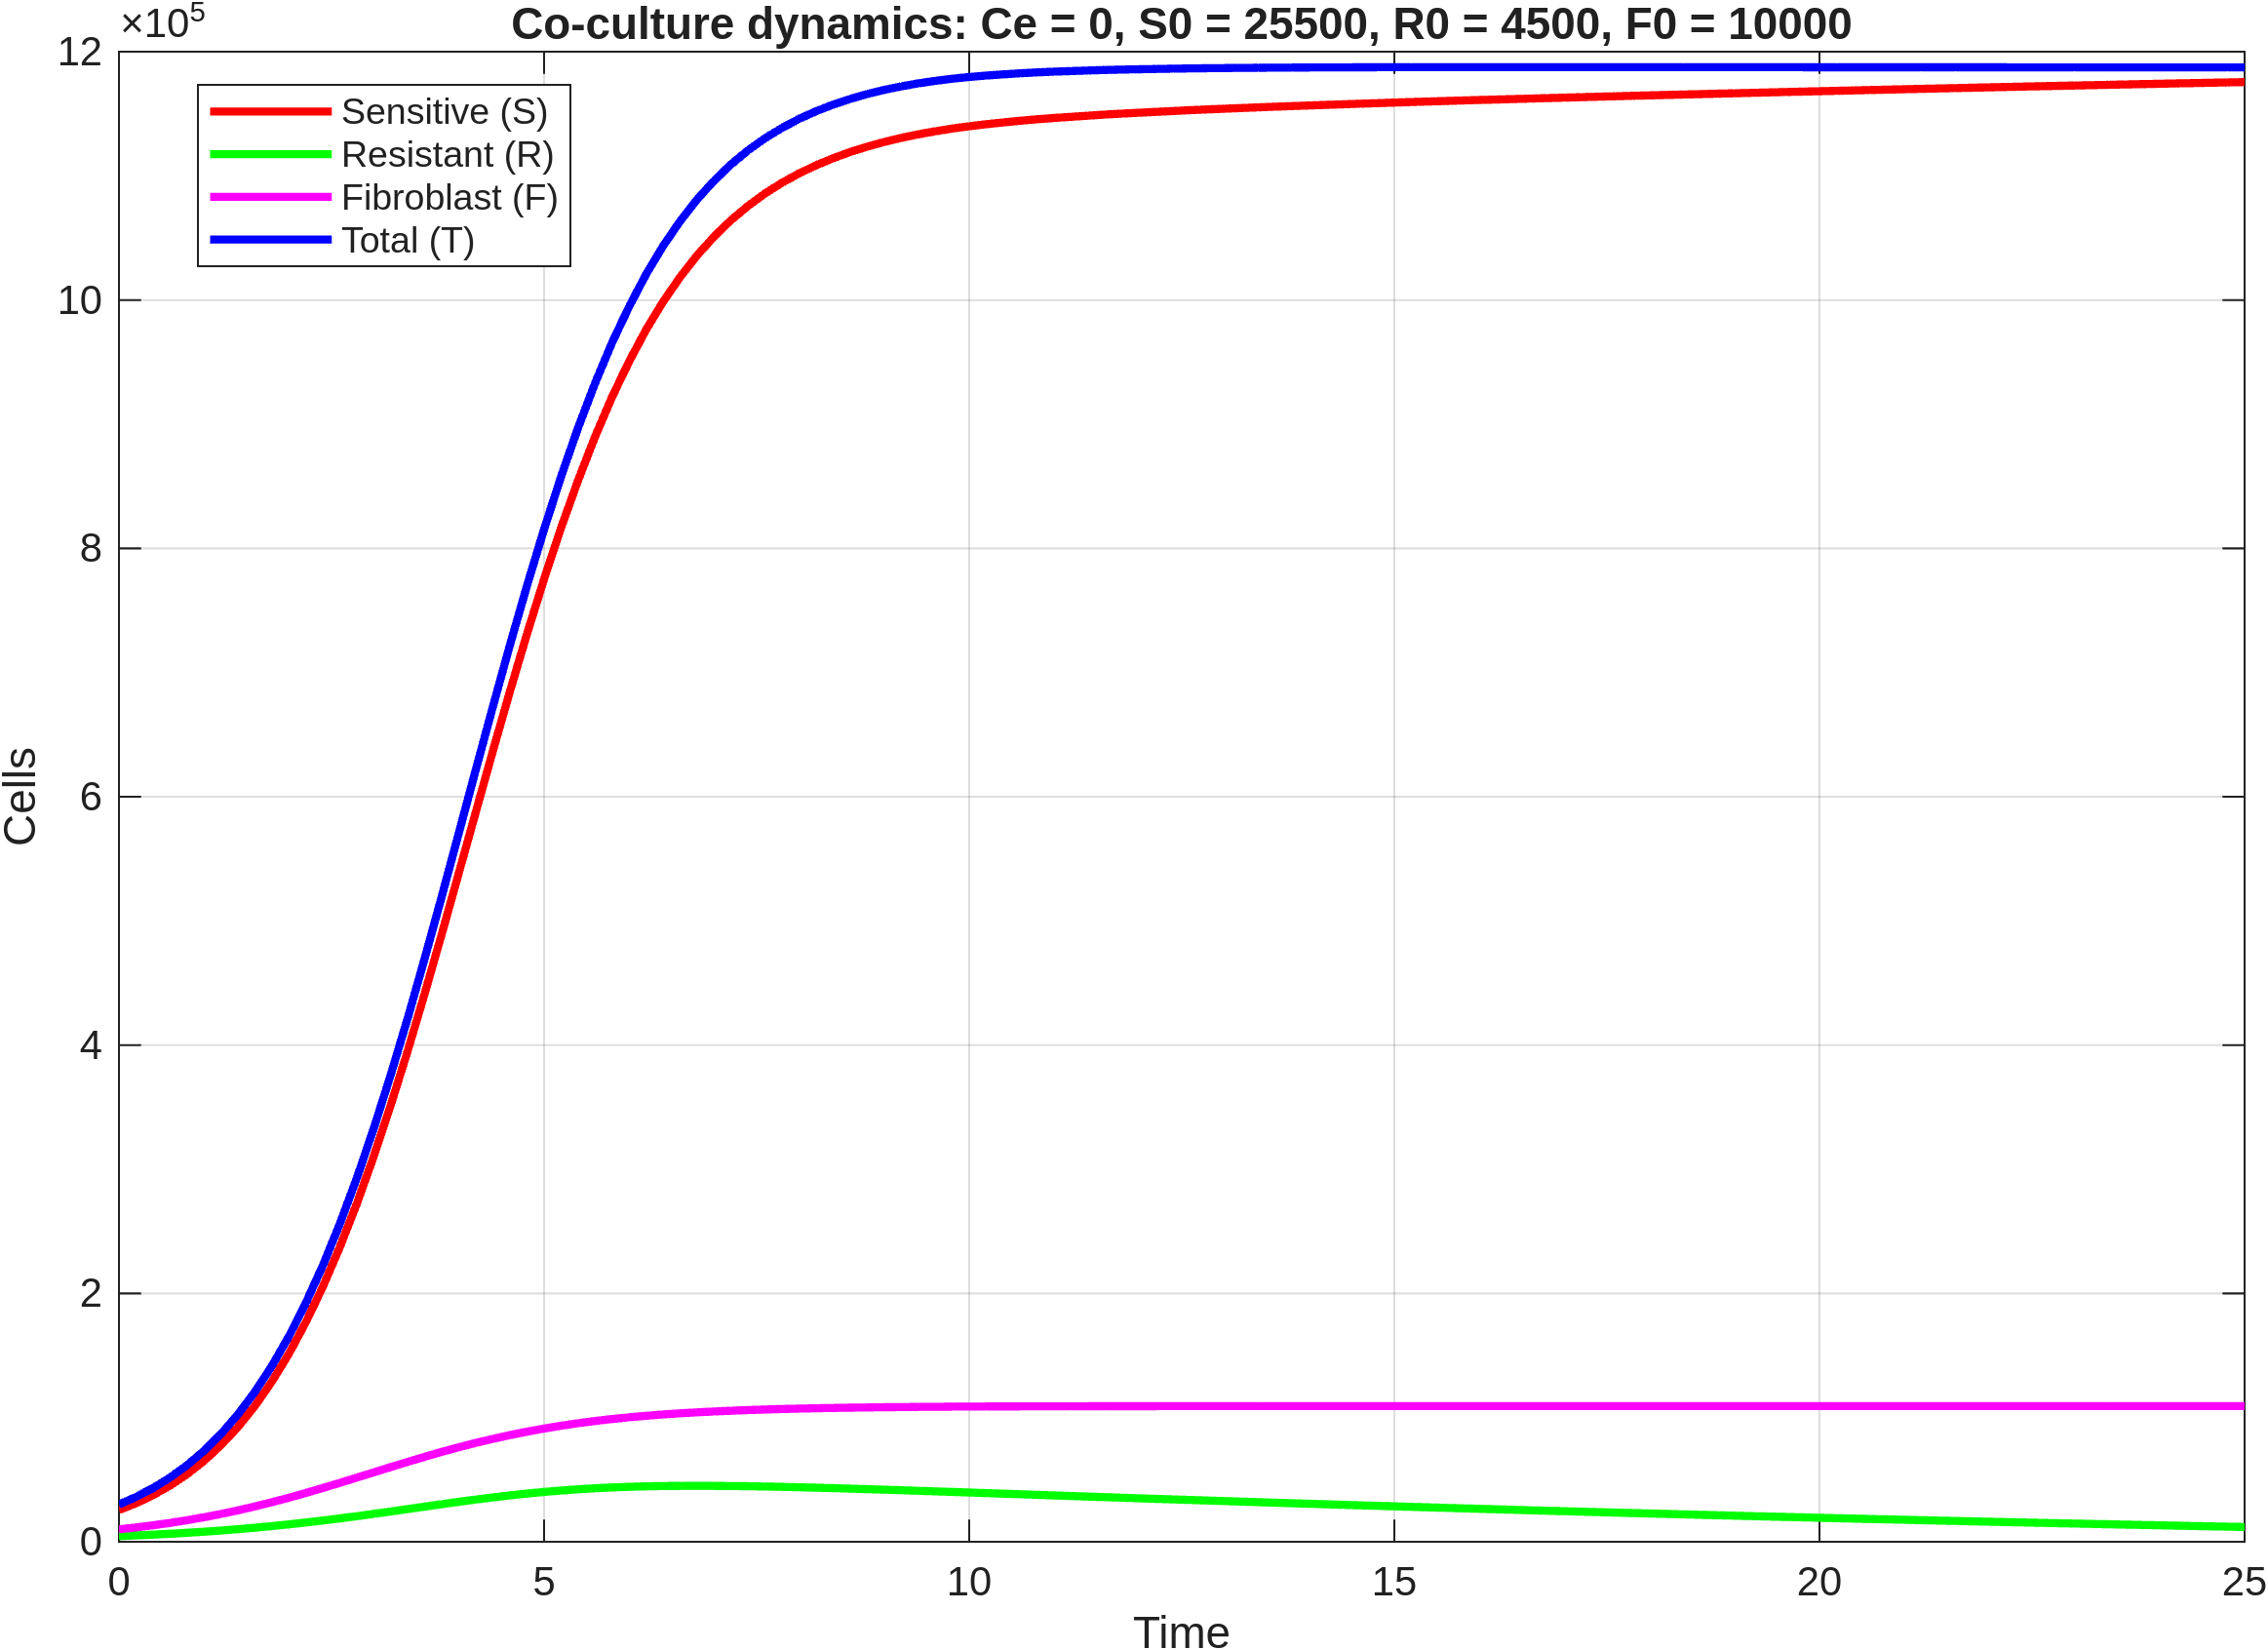

Source data for this figure (header and first rows):
time, S, R, F, T
0, 25500, 4500, 10000, 30000
0.2, 30994, 5073, 11525, 36067
0.4, 37504, 5712, 13241, 43216
0.6, 45229, 6424, 15172, 51653
0.8, 54366, 7217, 17331, 61583
1, 65126, 8097, 19733, 73223
1.2, 77741, 9071, 22386, 86812
1.4, 92449, 10144, 25293, 102594
1.6, 109499, 11323, 28456, 120822
1.8, 129139, 12608, 31860, 141747
2, 151598, 14005, 35494, 165603
2.2, 177086, 15511, 39332, 192596
2.4, 205686, 17118, 43333, 222805
2.6, 237584, 18827, 47471, 256411
2.8, 272718, 20622, 51698, 293340
3, 311015, 22490, 55963, 333505
3.2, 352361, 24417, 60222, 376778
3.4, 396242, 26373, 64414, 422615
3.6, 442523, 28343, 68495, 470865
3.8, 490284, 30288, 72423, 520573
4, 539256, 32190, 76150, 571446
4.2, 588481, 34017, 79661, 622499
4.4, 637374, 35743, 82920, 673117
4.6, 685244, 37348, 85930, 722592
4.8, 731381, 38813, 88691, 770194
5, 775202, 40116, 91187, 815318
5.2, 816582, 41269, 93448, 857852
5.4, 854852, 42250, 95464, 897102
5.6, 890035, 43071, 97256, 933107
5.8, 921989, 43736, 98839, 965725
6, 950498, 44244, 100224, 994742
6.2, 976133, 44623, 101442, 1020756
6.4, 998659, 44873, 102503, 1043531
6.6, 1018523, 45012, 103427, 1063535
6.8, 1035959, 45054, 104232, 1081014
7, 1051133, 45011, 104931, 1096144
7.2, 1064388, 44893, 105535, 1109281
7.4, 1075905, 44714, 106060, 1120619
7.6, 1085890, 44482, 106516, 1130371
7.8, 1094515, 44201, 106903, 1138716
8, 1102020, 43884, 107236, 1145905
8.2, 1108544, 43537, 107523, 1152081
8.4, 1114197, 43162, 107769, 1157359
8.6, 1119195, 42768, 107986, 1161963
8.8, 1123545, 42357, 108172, 1165902
9, 1127285, 41929, 108331, 1169213
9.2, 1130577, 41490, 108470, 1172067
9.4, 1133429, 41042, 108590, 1174471
9.6, 1135904, 40586, 108691, 1176489
9.8, 1138093, 40125, 108780, 1178218
10, 1139952, 39658, 108853, 1179610
10.2, 1141573, 39187, 108914, 1180759
10.4, 1143025, 38715, 108967, 1181740
10.6, 1144364, 38245, 109014, 1182609
10.8, 1145577, 37775, 109054, 1183351
11, 1146607, 37304, 109086, 1183911
11.2, 1147561, 36835, 109114, 1184395
11.4, 1148470, 36369, 109139, 1184840
11.6, 1149370, 35909, 109163, 1185279
11.8, 1150136, 35448, 109181, 1185584
... 66 more rows
